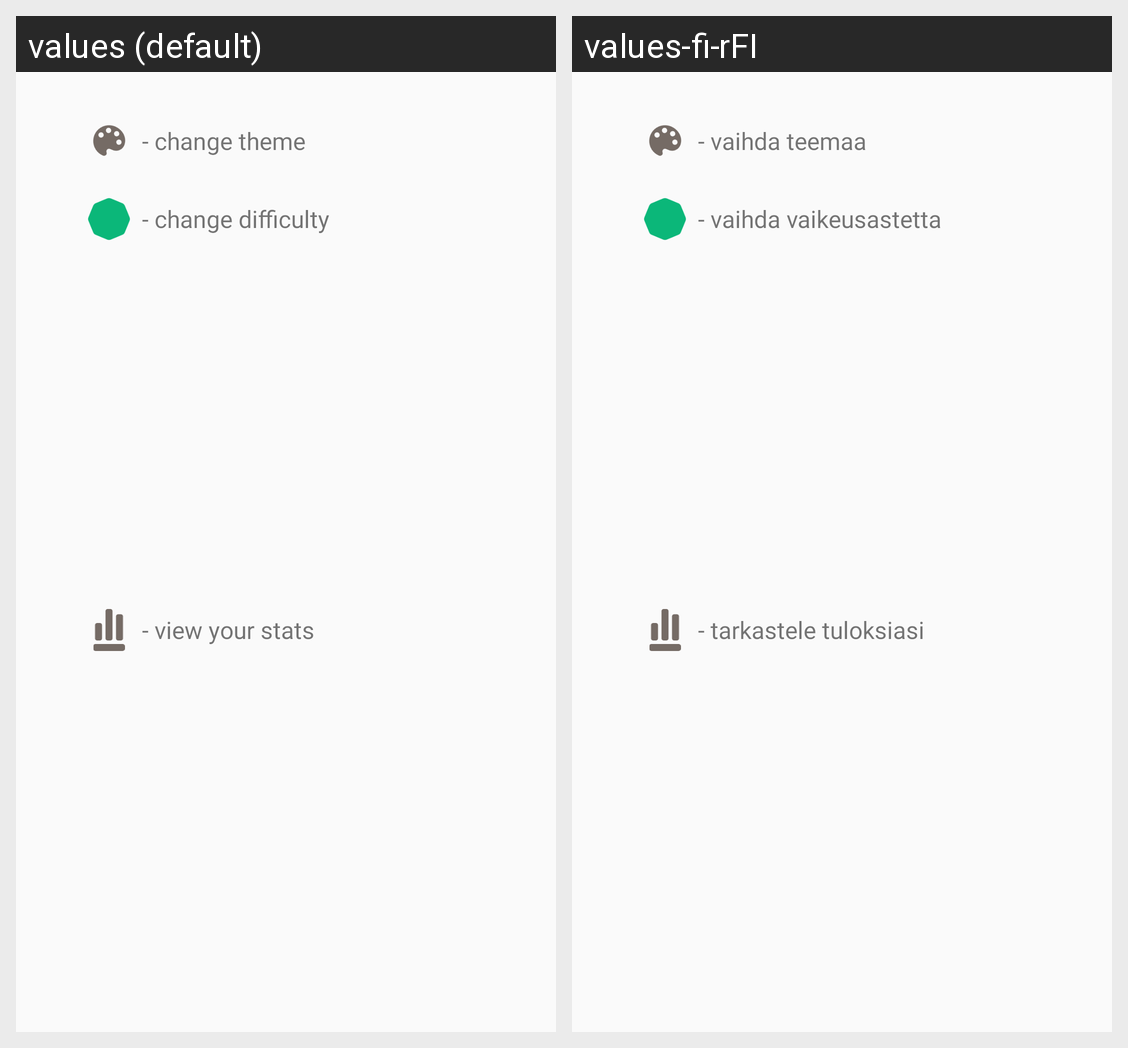

Here is an Android app screen in its default locale and in the app's own translations. Write out the translated-string differences for the strings that appear on this screen.
Android screen res/layout/dialog_tutorial.xml rendered under 2 locales, left to right: values (default), values-fi-rFI. Device: Nexus 5 (rendered at 1080×1920; each locale shown at half size, 540×960, under a caption strip naming it); theme AppTheme.
Strings drawn on this screen, with the default value and each locale's value (text and hints the layout hard-codes, and strings that could not be matched under every locale, appear in the picture but are not listed):

dialog_tutorial_palette
  values: - change theme
  values-fi-rFI: - vaihda teemaa

dialog_tutorial_difficulty
  values: - change difficulty
  values-fi-rFI: - vaihda vaikeusastetta

dialog_tutorial_stats
  values: - view your stats
  values-fi-rFI: - tarkastele tuloksiasi
